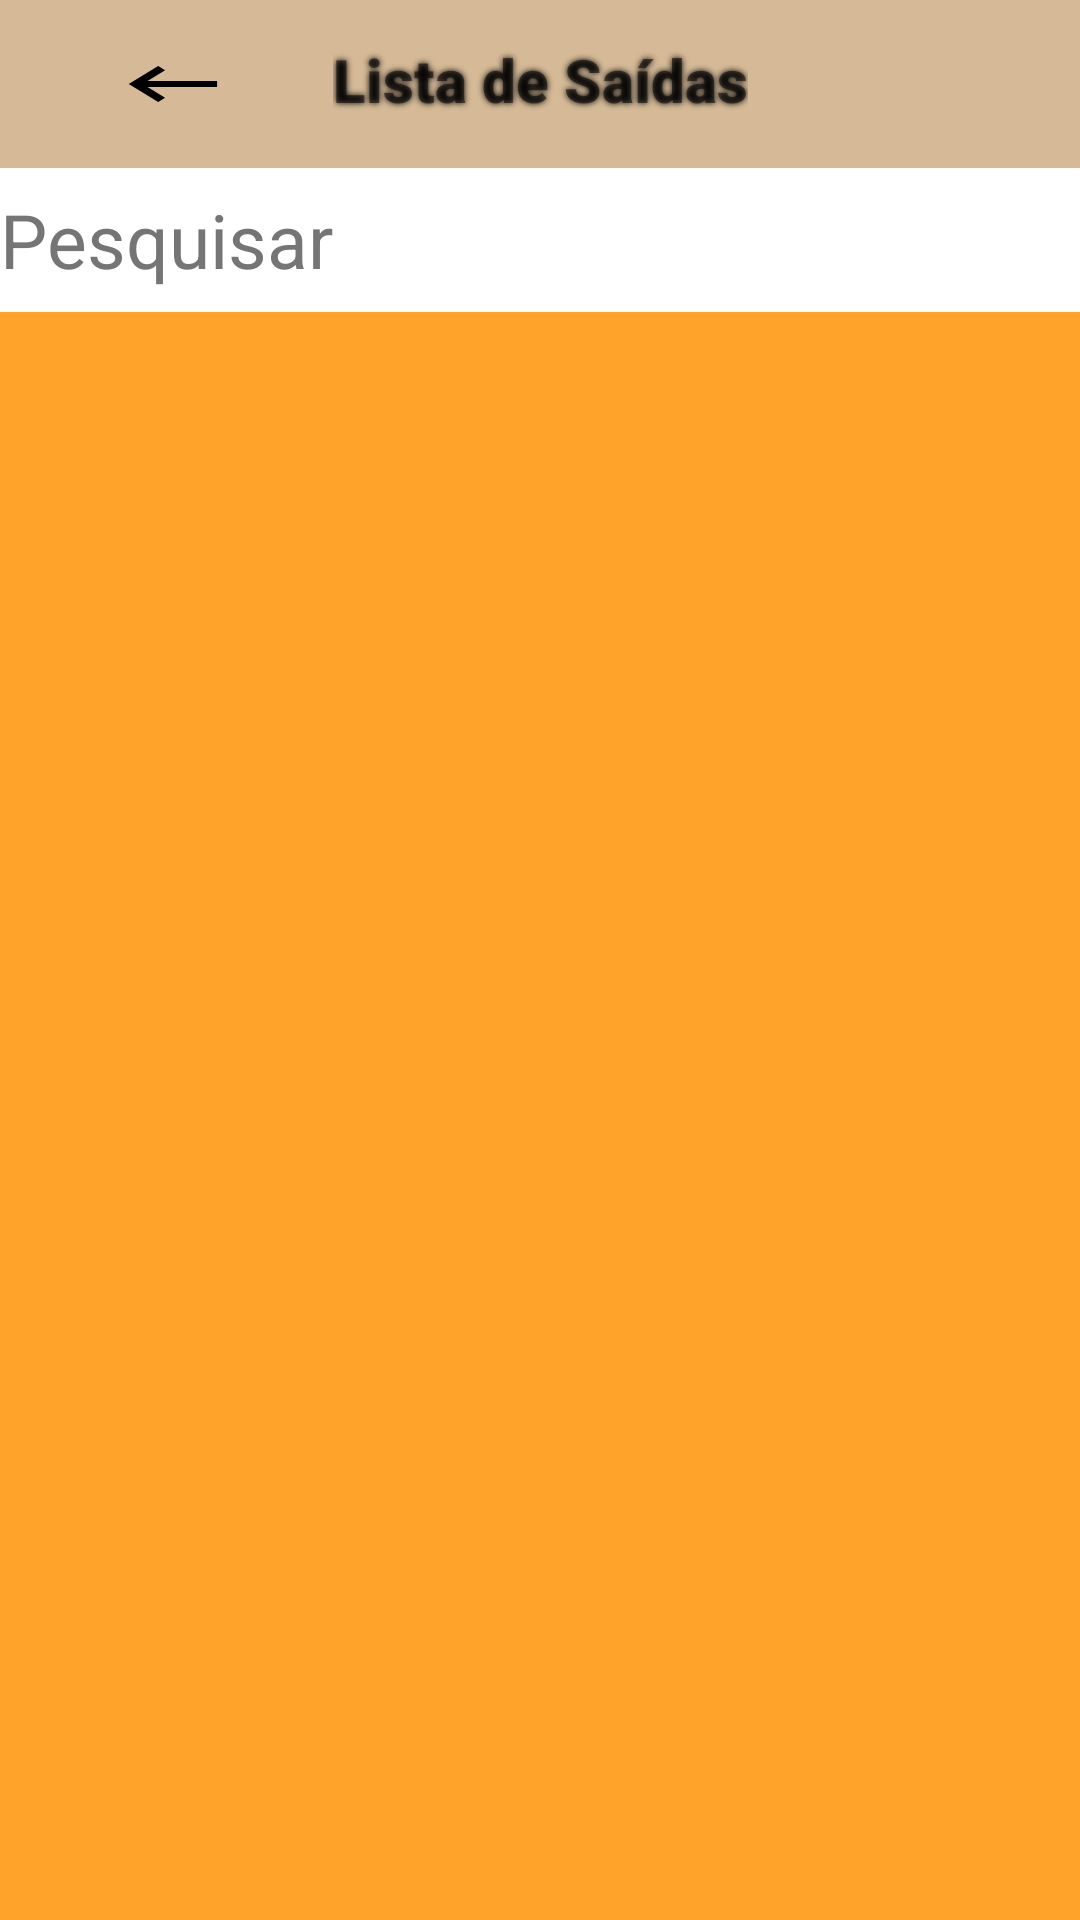

Here is an Android app screen rendered from its layout file. Give the layout XML and the strings, colors and styles it references.
<!-- AndroidManifest.xml: application theme Theme.EscolaSistemaSolarNovo -->
<!-- res/layout/activity_outras_saidas_list.xml -->
<?xml version="1.0" encoding="utf-8"?>
<androidx.constraintlayout.widget.ConstraintLayout xmlns:android="http://schemas.android.com/apk/res/android"
xmlns:app="http://schemas.android.com/apk/res-auto"
xmlns:tools="http://schemas.android.com/tools"
android:layout_width="match_parent"
android:layout_height="match_parent"
android:background="#FFA32A"
android:gravity="center"
android:orientation="vertical">


<androidx.appcompat.widget.Toolbar
    android:id="@+id/toolbar2"
    android:layout_width="match_parent"
    android:layout_height="wrap_content"
    android:background="#B7C6C4C2"
    android:minHeight="?attr/actionBarSize"
    android:theme="@style/ThemeOverlay.AppCompat.Dark.ActionBar"
    android:visibility="visible"
    app:layout_constraintEnd_toEndOf="parent"
    app:layout_constraintStart_toStartOf="parent"
    app:layout_constraintTop_toTopOf="parent" />

<ImageButton
    android:id="@+id/ib_voltar_inicio"
    android:layout_width="138dp"
    android:layout_height="56dp"
    android:background="@android:color/transparent"
    android:contentDescription="@string/voltar"
    android:onClick="cliqueListner"
    android:padding="16dp"
    android:src="@drawable/ic_voltar"
    app:layout_constraintEnd_toStartOf="@+id/textView2"
    app:layout_constraintStart_toStartOf="parent"
    app:layout_constraintTop_toTopOf="parent"
    />

<ImageButton
    android:id="@+id/ib_add1"
    android:layout_width="73dp"
    android:layout_height="59dp"
    android:background="@android:color/transparent"
    android:contentDescription="@string/add"
    android:onClick="cliqueListner"
    android:src="@drawable/ic_add"
    app:layout_constraintEnd_toEndOf="@+id/toolbar2"
    app:layout_constraintStart_toEndOf="@+id/textView2"
    app:layout_constraintTop_toTopOf="parent"
    />

<EditText
    android:id="@+id/editPesquisa"
    android:layout_width="match_parent"
    android:layout_height="48dp"
    android:autofillHints=""
    android:background="@color/white"
    android:ems="10"
    android:hint="@string/pesquisar"
    android:inputType="textPersonName"
    android:textColorHint="#757575"
    android:textSize="25sp"
    app:layout_constraintEnd_toEndOf="parent"
    app:layout_constraintStart_toStartOf="parent"
    app:layout_constraintTop_toBottomOf="@+id/toolbar2" />

<androidx.recyclerview.widget.RecyclerView
    android:id="@+id/rvOutrasSaidas"
    android:layout_width="match_parent"
    android:layout_height="615dp"
    app:layout_constraintEnd_toEndOf="parent"
    app:layout_constraintStart_toStartOf="parent"
    app:layout_constraintTop_toBottomOf="@+id/editPesquisa"
    tools:listitem="@layout/listview_outras_saidas" />

<TextView
    android:id="@+id/textView2"
    android:paddingTop="9dp"
    android:layout_width="wrap_content"
    android:layout_height="wrap_content"
    android:fontFamily="sans-serif-black"
    android:inputType="text"
    android:labelFor="@id/toolbar2"
    android:minHeight="48dp"
    android:shadowColor="#090909"
    android:shadowRadius="5"
    android:text="Lista de Saídas"
    android:textSize="20sp"
    android:textStyle="bold"
    app:layout_constraintBottom_toBottomOf="@+id/toolbar2"
    app:layout_constraintEnd_toEndOf="parent"
    app:layout_constraintStart_toStartOf="@+id/toolbar2"
    app:layout_constraintTop_toTopOf="@+id/toolbar2" />


</androidx.constraintlayout.widget.ConstraintLayout>
<!-- res/layout/listview_outras_saidas.xml (included above) -->
<?xml version="1.0" encoding="utf-8"?>
<LinearLayout xmlns:android="http://schemas.android.com/apk/res/android"
    xmlns:app="http://schemas.android.com/apk/res-auto"
    xmlns:tools="http://schemas.android.com/tools"
    android:layout_width="match_parent"
    android:layout_height="120dp"

    android:layout_margin="5dp"
    android:baselineAligned="false"
    android:gravity="center_vertical">


    <LinearLayout
        android:layout_width="match_parent"
        android:layout_height="match_parent"
        android:layout_marginStart="2dp"
        android:layout_weight="0.4"
        android:orientation="vertical">

        <TextView
            android:id="@+id/dataOutrasSaidas"
            android:layout_width="match_parent"
            android:layout_height="wrap_content"
            android:autoSizeTextType="none"
            android:fontFamily="sans-serif"
            android:hint="Data do Cadastro"
            android:singleLine="false"
            android:soundEffectsEnabled="false"
            android:textColor="#000000"
            android:textColorHint="#000000"
            android:textSize="18sp"
            android:textStyle="bold|italic" />

        <TextView
            android:id="@+id/mesOutrasSaidas"
            android:layout_width="match_parent"
            android:layout_height="wrap_content"
            android:autoSizeTextType="none"
            android:hint="Mês"
            android:selectAllOnFocus="true"
            android:singleLine="false"
            android:soundEffectsEnabled="false"
            android:textColor="#000000"
            android:textColorHint="#000000"
            android:textSize="18sp"
            android:textStyle="bold|italic" />

        <TextView
            android:id="@+id/valorOutrasSaidas"
            android:layout_width="match_parent"
            android:layout_height="wrap_content"
            android:autoSizeTextType="none"
            android:hint="Valor Saida"
            android:pointerIcon="context_menu"
            android:shadowColor="#000000"
            android:shadowRadius="4"
            android:textColor="#E8292F"
            android:textColorHint="#000000"
            android:textSize="23sp"
            android:textStyle="bold|italic" />

        <TextView
            android:id="@+id/detalhamentoOutrasSaidas"
            android:visibility="invisible"
            android:layout_width="match_parent"
            android:layout_height="0dp"
            android:text="TextView" />

        <ImageView
            android:layout_width="match_parent"
            android:layout_height="3dp"
            android:background="@color/black"
            android:backgroundTint="#000000"
            android:contentDescription="TODO"
            android:defaultFocusHighlightEnabled="false"
            android:duplicateParentState="false"
            android:soundEffectsEnabled="false"
            app:srcCompat="?attr/actionBarItemBackground" />

    </LinearLayout>

    <Button
        android:id="@+id/btnAlterar"
        android:layout_width="match_parent"
        android:layout_height="wrap_content"
        android:layout_weight="0.6"
        android:background="@drawable/roundstyle"
        android:text="Visualizar"
        android:textColor="#EF6C00"
        android:textSize="18sp" />

</LinearLayout>
<!-- resources referenced by this layout -->
<resources>
  <color name="black">#FF000000</color>
  <color name="white">#FFFFFFFF</color>
  <!-- drawable ic_voltar (drawable) -->
  <vector android:autoMirrored="true" android:height="24dp"
      android:tint="#000000" android:viewportHeight="24"
      android:viewportWidth="22" android:width="36dp" xmlns:android="http://schemas.android.com/apk/res/android">
      <path android:fillColor="@android:color/black" android:pathData="M21,11H6.83l3.58,-3.59L9,6l-6,6 6,6 1.41,-1.41L6.83,13H21z"/>
  </vector>
  <string name="add">Add</string>
  <string name="pesquisar">Pesquisar</string>
  <string name="voltar">VOLTAR</string>
  <style name="Theme.EscolaSistemaSolarNovo" parent="Theme.MaterialComponents.DayNight.DarkActionBar">
          
          <item name="colorPrimary">@color/purple_500</item>
          <item name="colorPrimaryVariant">@color/purple_700</item>
          <item name="colorOnPrimary">@color/white</item>
          
          <item name="colorSecondary">@color/teal_200</item>
          <item name="colorSecondaryVariant">@color/teal_700</item>
          <item name="colorOnSecondary">@color/black</item>
          
          <item name="android:statusBarColor">?attr/colorPrimaryVariant</item>
          
      </style>
  <color name="purple_500">#FFFFFF</color>
  <color name="purple_700">#FF3700B3</color>
  <color name="teal_200">#FF03DAC5</color>
  <color name="teal_700">#FF018786</color>
</resources>
